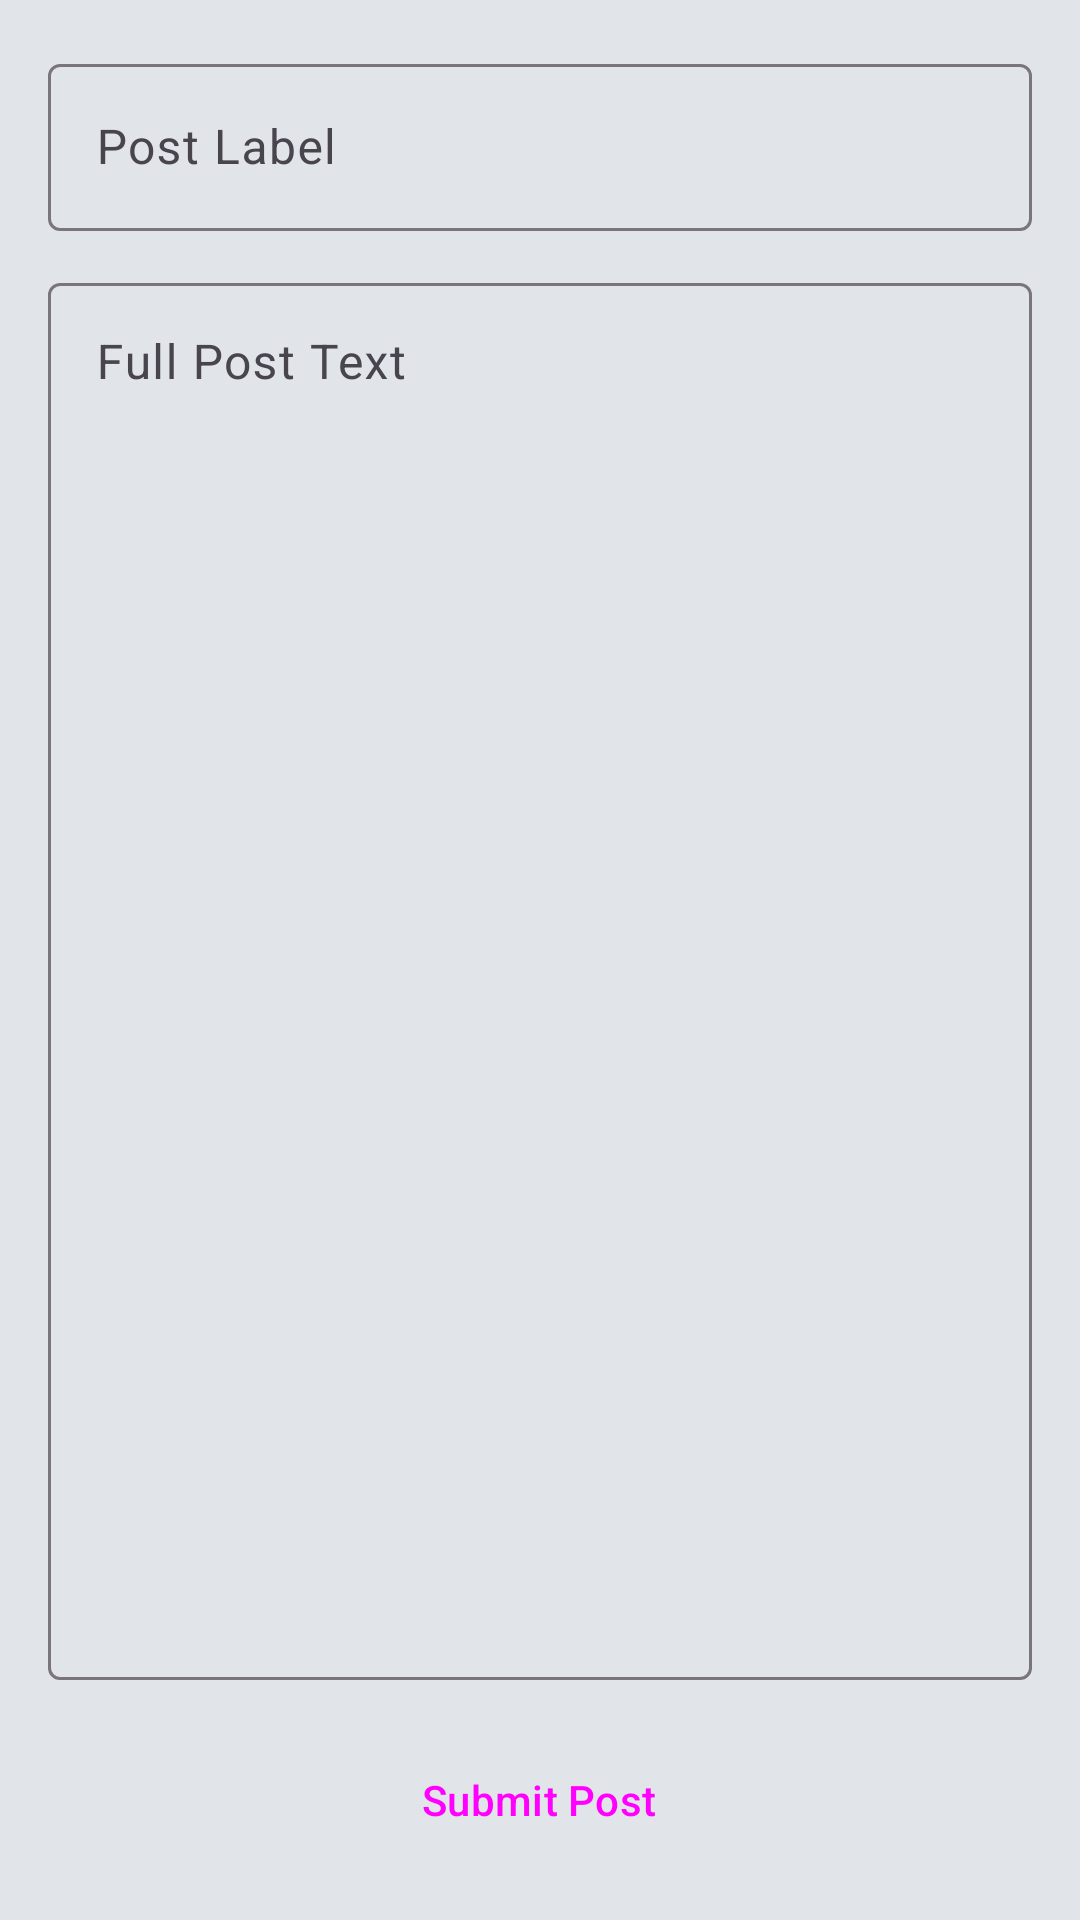

Here is an Android app screen rendered from its layout file. Give the layout XML and the strings, colors and styles it references.
<!-- AndroidManifest.xml: application theme Theme.APP01 -->
<!-- res/layout/fragment_create_post.xml -->
<?xml version="1.0" encoding="utf-8"?>
<LinearLayout xmlns:android="http://schemas.android.com/apk/res/android"
    android:layout_width="match_parent"
    android:layout_height="match_parent"
    android:orientation="vertical"
    android:padding="16dp">

    <TextView
        android:id="@+id/textViewRepostIndicator"
        android:layout_width="match_parent"
        android:layout_height="wrap_content"
        android:text="Reposting..."
        android:visibility="gone"
        android:layout_marginBottom="8dp"
        android:textColor="?android:attr/textColorSecondary"
        android:textAppearance="@style/TextAppearance.Material3.LabelSmall" />

    <com.google.android.material.textfield.TextInputLayout
        android:layout_width="match_parent"
        android:layout_height="wrap_content"
        android:hint="Post Label"
        style="@style/Widget.Material3.TextInputLayout.OutlinedBox"
        android:layout_marginBottom="12dp">
        <com.google.android.material.textfield.TextInputEditText
            android:id="@+id/editTextPostLabel"
            android:layout_width="match_parent"
            android:layout_height="wrap_content"
            android:inputType="textCapSentences" />
    </com.google.android.material.textfield.TextInputLayout>

    <com.google.android.material.textfield.TextInputLayout
        android:layout_width="match_parent"
        android:layout_height="0dp"
        android:layout_weight="1"
        android:hint="Full Post Text"
        style="@style/Widget.Material3.TextInputLayout.OutlinedBox">
        <com.google.android.material.textfield.TextInputEditText
            android:id="@+id/editTextFullPostText"
            android:layout_width="match_parent"
            android:layout_height="match_parent"
            android:gravity="top"
            android:inputType="textMultiLine" />
    </com.google.android.material.textfield.TextInputLayout>

    <Button
        android:id="@+id/buttonSubmitPost"
        style="@style/Widget.Material3.Button"
        android:layout_width="wrap_content"
        android:layout_height="wrap_content"
        android:layout_gravity="center_horizontal"
        android:layout_marginTop="16dp"
        android:text="Submit Post" />

</LinearLayout>
<!-- resources referenced by this layout -->
<resources>
  <style name="Theme.APP01" parent="Base.Theme.APP01" />
  <style name="Base.Theme.APP01" parent="Theme.Material3.DayNight.NoActionBar">
          
          <item name="colorPrimary">@color/light_primary</item>
          <item name="colorOnPrimary">@color/light_on_primary</item>
          <item name="colorSecondary">@color/light_secondary</item>
          <item name="android:windowBackground">@color/light_background</item>
          <item name="colorSurface">@color/light_surface</item>
  
          <item name="tagTextColor">@color/light_primary</item>
          <item name="upvoteColor">@color/upvote_green</item>
          <item name="downvoteColor">@color/downvote_red</item>
  
          
          <item name="materialButtonStyle">@style/Widget.Material3.Button.TonalButton</item>
          
          
          <item name="shapeAppearanceSmallComponent">@style/ShapeAppearance.APP01.Small</item>
          <item name="shapeAppearanceMediumComponent">@style/ShapeAppearance.APP01.Medium</item>
      </style>
  <color name="light_primary">#1565C0</color>
  <color name="light_on_primary">#FFFFFF</color>
  <color name="light_secondary">#00796B</color>
  <color name="light_background">#E1E4E8</color>
  <color name="light_surface">#F0F2F5</color>
  <color name="upvote_green">#4CAF50</color>
  <color name="downvote_red">#F44336</color>
  <style name="ShapeAppearance.APP01.Small" parent="ShapeAppearance.Material3.SmallComponent">
          <item name="cornerSize">8dp</item>
      </style>
  <style name="ShapeAppearance.APP01.Medium" parent="ShapeAppearance.Material3.MediumComponent">
          <item name="cornerSize">12dp</item>
      </style>
</resources>
